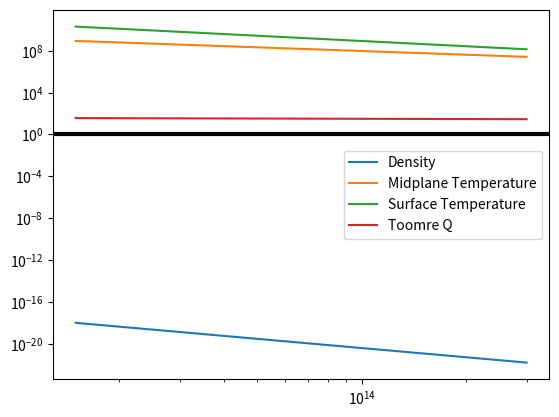

Write Python code to recreate this figure.
import math
import numpy as np
import matplotlib.pyplot as plt

star_mass = 1.98e33
disk_mass = 0.03*star_mass
au = 1.496e13

kappa = 3 #cm^2 g^-1
alpha = 0.01
stefan_boltzmann = 5.67e-5
boltzmann = 1.38e-16
mu = 0.6 # all ionized gas
m_h = 1.67e-24
G = 6.67e-8

radius = np.linspace(1, 20)*au


def calc_c_s(tm, k):
    term1 = k*tm
    term2 = mu*m_h
    return np.sqrt(term1/term2)

def Omega_is(m, r):
    return np.sqrt((G*m)/r**3)

def H_is(c_s, Omega):
    return c_s / Omega

def Sigma_is(m, r):
    return m/r**2

def tm_is(m, r):
    term1 = kappa/(mu*m_h)
    term2 = (Sigma_is(m, r)*Omega_is(m, r)*kappa)/stefan_boltzmann
    return (3./4.)*(term1*term2)**(1./3.)

def ts_is(m, r, tm):
    return tm*((3./8.)*kappa*Sigma_is(m, r))**(1./4.)

def Q_is(m, r):
    term1 = Omega_is(m, r)*calc_c_s(tm, boltzmann)
    term2 = math.pi*G*Sigma_is(m, r)
    return term1/term2

tm = tm_is(disk_mass, radius)
ts = ts_is(disk_mass, radius, tm)
Q = Q_is(star_mass, radius)

plt.plot(radius, Sigma_is(disk_mass, radius)/H_is(calc_c_s(tm, kappa), Omega_is(star_mass, radius)), label='Density')
plt.plot(radius, tm, label='Midplane Temperature')
plt.plot(radius, ts, label='Surface Temperature')
plt.xscale('log')
plt.yscale('log')
plt.legend()
plt.show()
plt.plot(radius, Q, label='Toomre Q')
plt.axhline(1, 0, 1, lw=3, color='k')
#plt.xscale('log')
#plt.yscale('log')
plt.legend()
plt.show()
